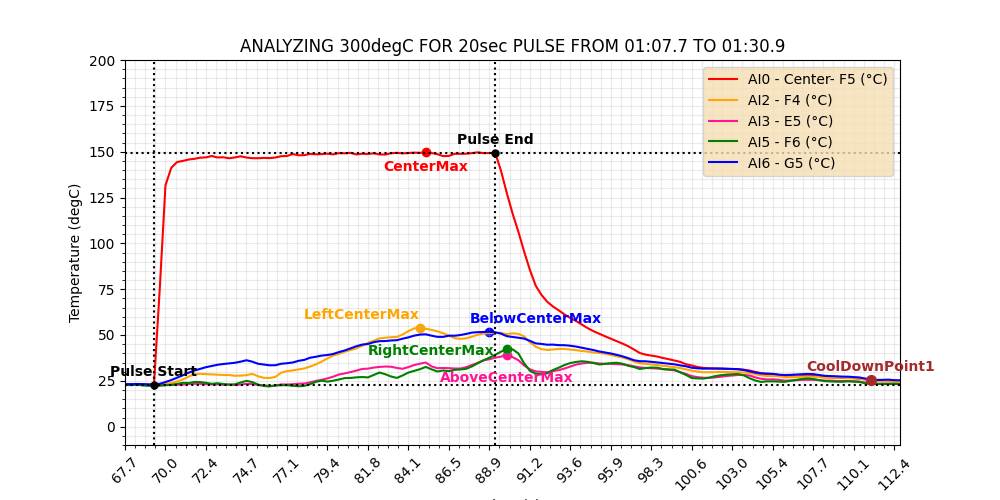

The table this chart was drawn from, first rows:
Sample, Time (s), AI0 - Center- F5 (°C), AI2 - F4 (°C), AI3 - E5 (°C), AI5 - F6 (°C), AI6 - G5 (°C)
0, 00:00.0, 21.76, 22.39, 22.04, 21.65, 22.07
1, 00:00.3, 21.75, 22.37, 22.07, 21.71, 22.06
2, 00:00.7, 21.75, 22.37, 22.04, 21.71, 22.03
3, 00:01.0, 21.76, 22.37, 22.05, 21.71, 22.01
4, 00:01.3, 21.73, 22.33, 22.02, 21.71, 22
5, 00:01.7, 21.71, 22.32, 22.01, 21.7, 22.01
6, 00:02.0, 21.71, 22.3, 22, 21.7, 22.02
7, 00:02.4, 21.7, 22.29, 21.96, 21.69, 21.99
8, 00:02.7, 21.69, 22.29, 21.97, 21.71, 22.06
9, 00:03.0, 21.82, 22.33, 21.96, 21.72, 22.01
10, 00:03.4, 21.69, 22.3, 21.97, 21.68, 22.02
11, 00:03.7, 21.68, 22.26, 21.96, 21.69, 22.04
12, 00:04.0, 21.74, 22.39, 22.01, 21.75, 22.1
13, 00:04.4, 21.79, 22.43, 22.09, 21.8, 22.14
14, 00:04.7, 21.82, 22.45, 22.08, 21.78, 22.14
15, 00:05.0, 21.8, 22.45, 22.07, 21.8, 22.15
16, 00:05.4, 21.78, 22.38, 22.08, 21.78, 22.13
17, 00:05.7, 21.81, 22.42, 22.07, 21.78, 22.11
18, 00:06.1, 21.78, 22.36, 22.05, 21.79, 22.12
19, 00:06.4, 21.75, 22.33, 22, 21.73, 22.02
20, 00:06.7, 21.68, 22.28, 21.95, 21.65, 21.97
21, 00:07.1, 21.62, 22.21, 21.88, 21.58, 21.89
22, 00:07.4, 21.59, 22.19, 21.87, 21.61, 21.86
23, 00:07.7, 21.55, 22.11, 21.84, 21.57, 21.85
24, 00:08.1, 21.54, 22.07, 21.83, 21.54, 21.75
25, 00:08.4, 21.47, 21.98, 21.77, 21.5, 21.72
26, 00:08.8, 21.44, 21.95, 21.74, 21.46, 21.62
27, 00:09.1, 21.42, 21.96, 21.75, 21.48, 21.66
28, 00:09.4, 21.41, 21.9, 21.74, 21.47, 21.66
29, 00:09.8, 21.45, 21.92, 21.76, 21.49, 21.67
30, 00:10.1, 21.39, 21.91, 21.73, 21.49, 21.67
31, 00:10.4, 21.42, 21.93, 21.75, 21.48, 21.66
32, 00:10.8, 21.38, 21.98, 21.78, 21.54, 21.93
33, 00:11.1, 21.52, 22.12, 21.84, 21.59, 22.13
34, 00:11.4, 21.71, 22.37, 21.98, 21.68, 22.29
35, 00:11.8, 21.8, 22.5, 22.03, 21.7, 22.36
36, 00:12.1, 21.85, 22.59, 22.11, 21.74, 22.38
37, 00:12.5, 21.88, 22.6, 22.16, 21.79, 22.44
38, 00:12.8, 21.95, 22.63, 22.2, 21.84, 22.48
39, 00:13.1, 22, 22.74, 22.29, 21.9, 22.54
40, 00:13.5, 22.04, 22.7, 22.25, 21.89, 22.52
41, 00:13.8, 22.05, 22.71, 22.28, 21.94, 22.51
42, 00:14.1, 22.03, 22.72, 22.29, 22, 22.58
43, 00:14.5, 22.11, 22.75, 22.39, 22.07, 22.62
44, 00:14.8, 22.16, 22.78, 22.5, 22.26, 22.72
45, 00:15.1, 22.32, 22.87, 22.59, 22.33, 22.75
46, 00:15.5, 22.36, 22.94, 22.74, 22.37, 22.86
47, 00:15.8, 22.37, 22.96, 22.75, 22.36, 22.89
48, 00:16.2, 22.47, 23.06, 22.85, 22.44, 22.91
49, 00:16.5, 22.49, 23.04, 22.85, 22.54, 22.92
50, 00:16.8, 22.52, 23, 22.82, 22.44, 22.78
51, 00:17.2, 22.41, 22.82, 22.74, 22.35, 22.68
52, 00:17.5, 22.33, 22.64, 22.59, 22.24, 22.57
53, 00:17.8, 22.28, 22.62, 22.59, 22.24, 22.52
54, 00:18.2, 22.25, 22.61, 22.55, 22.21, 22.52
55, 00:18.5, 22.29, 22.66, 22.57, 22.21, 22.48
56, 00:18.8, 22.19, 22.58, 22.46, 22.09, 22.35
57, 00:19.2, 22.06, 22.38, 22.24, 21.91, 22.12
58, 00:19.5, 21.94, 22.38, 22.28, 21.96, 22.17
59, 00:19.9, 21.93, 22.26, 22.18, 21.86, 22.02
... 305 more rows
